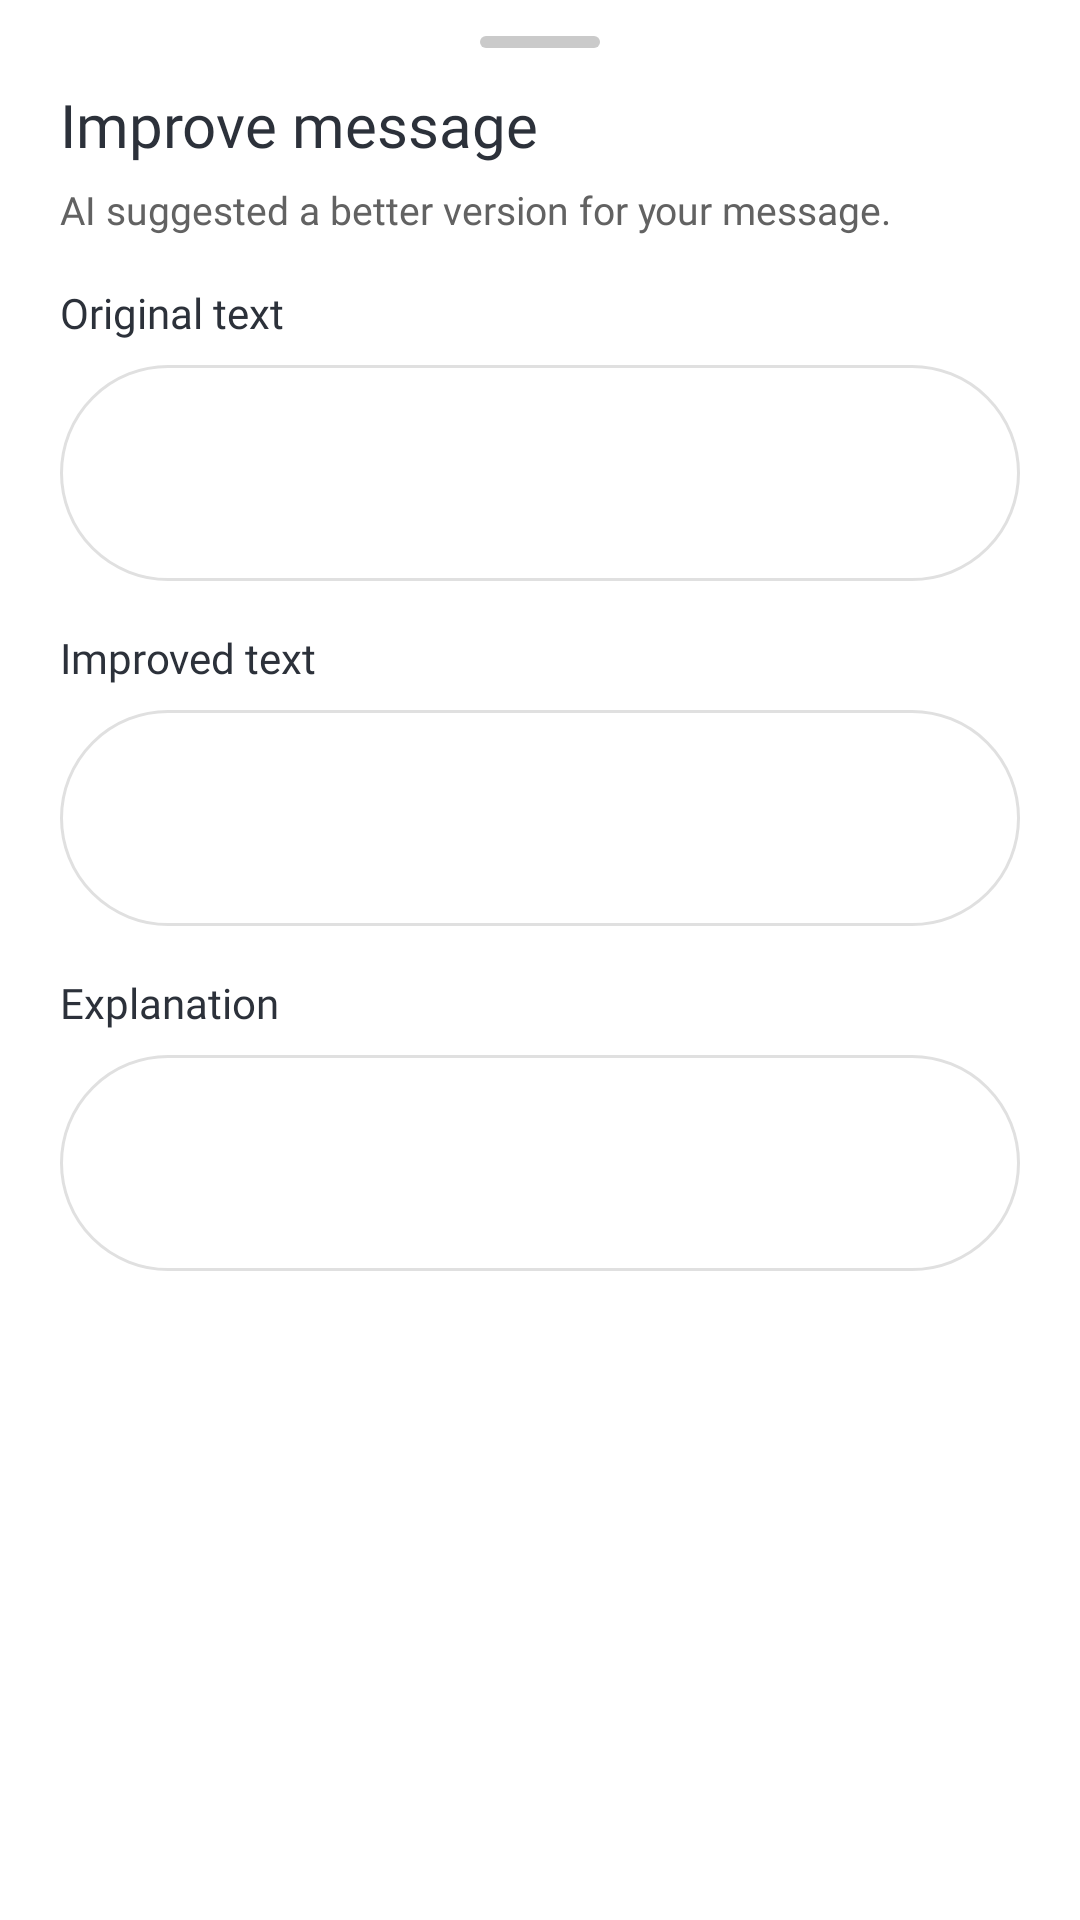

Write the Android layout XML for this screen, with the resource values it uses.
<!-- AndroidManifest.xml: application theme Theme.ELearnLanguage -->
<!-- res/layout/fragment_improve.xml -->
<?xml version="1.0" encoding="utf-8"?>
<ScrollView xmlns:android="http://schemas.android.com/apk/res/android"
    xmlns:tools="http://schemas.android.com/tools"
    android:layout_width="match_parent"
    android:layout_height="wrap_content"
    android:background="@drawable/bg_bottom_sheet_rounded"
    tools:context=".presentation.ui.main_app.home.speaking.ImproveFragment">

    <LinearLayout
        android:layout_width="match_parent"
        android:layout_height="wrap_content"
        android:orientation="vertical"
        android:paddingStart="20dp"
        android:paddingTop="12dp"
        android:paddingEnd="20dp"
        android:paddingBottom="20dp">

    <View
        android:layout_width="40dp"
        android:layout_height="4dp"
        android:layout_gravity="center_horizontal"
        android:layout_marginBottom="12dp"
        android:background="@drawable/bg_drag_handle" />

    <TextView
        android:id="@+id/tvImproveTitle"
        android:layout_width="match_parent"
        android:layout_height="wrap_content"
        android:fontFamily="@font/lexend_semibold"
        android:text="@string/improve_title"
        android:textColor="@color/neutral_100"
        android:textSize="20sp" />

        <TextView
            android:id="@+id/tvImproveSubtitle"
            android:layout_width="match_parent"
            android:layout_height="wrap_content"
            android:layout_marginTop="6dp"
            android:fontFamily="@font/lexend"
            android:text="@string/improve_subtitle"
            android:textColor="@color/neutral_80"
            android:textSize="13sp" />

        <TextView
            android:id="@+id/tvOriginalTextLabel"
            android:layout_width="match_parent"
            android:layout_height="wrap_content"
            android:layout_marginTop="16dp"
            android:fontFamily="@font/lexend_semibold"
            android:text="@string/improve_original_text"
            android:textColor="@color/neutral_100"
            android:textSize="14sp" />

        <TextView
            android:id="@+id/tvOriginalText"
            android:layout_width="match_parent"
            android:layout_height="wrap_content"
            android:layout_marginTop="8dp"
            android:background="@drawable/rounded_edittext"
            android:fontFamily="@font/lexend"
            android:minHeight="72dp"
            android:padding="14dp"
            android:textColor="@color/neutral_100"
            android:textSize="14sp"
            tools:text="Hello" />

        <TextView
            android:id="@+id/tvImprovedTextLabel"
            android:layout_width="match_parent"
            android:layout_height="wrap_content"
            android:layout_marginTop="16dp"
            android:fontFamily="@font/lexend_semibold"
            android:text="@string/improve_result"
            android:textColor="@color/neutral_100"
            android:textSize="14sp" />

        <TextView
            android:id="@+id/tvImprovedText"
            android:layout_width="match_parent"
            android:layout_height="wrap_content"
            android:layout_marginTop="8dp"
            android:background="@drawable/rounded_edittext"
            android:fontFamily="@font/lexend"
            android:minHeight="72dp"
            android:padding="14dp"
            android:textColor="@color/neutral_100"
            android:textSize="14sp"
            tools:text="Hello, my name is Dung." />

        <TextView
            android:id="@+id/tvExplanationLabel"
            android:layout_width="match_parent"
            android:layout_height="wrap_content"
            android:layout_marginTop="16dp"
            android:fontFamily="@font/lexend_semibold"
            android:text="@string/improve_explanation"
            android:textColor="@color/neutral_100"
            android:textSize="14sp" />

        <TextView
            android:id="@+id/tvExplanation"
            android:layout_width="match_parent"
            android:layout_height="wrap_content"
            android:layout_marginTop="8dp"
            android:background="@drawable/rounded_edittext"
            android:fontFamily="@font/lexend"
            android:minHeight="72dp"
            android:padding="14dp"
            android:textColor="@color/neutral_100"
            android:textSize="14sp"
            tools:text="Trong phỏng vấn bạn nên giới thiệu tên khi bắt đầu." />

        <TextView
            android:id="@+id/tvError"
            android:layout_width="match_parent"
            android:layout_height="wrap_content"
            android:layout_marginTop="10dp"
            android:fontFamily="@font/lexend"
            android:textColor="@color/error_100"
            android:textSize="13sp"
            android:visibility="gone"
            tools:text="Something went wrong" />

        <ProgressBar
            android:id="@+id/pbImprove"
            android:layout_width="24dp"
            android:layout_height="24dp"
            android:layout_gravity="center_horizontal"
            android:layout_marginTop="12dp"
            android:visibility="gone" />

    </LinearLayout>
</ScrollView>
<!-- resources referenced by this layout -->
<resources>
  <color name="error_100">#E25C5C</color>
  <color name="neutral_100">#2C313A</color>
  <color name="neutral_80">#626262</color>
  <!-- drawable bg_bottom_sheet_rounded (drawable-night) -->
  <?xml version="1.0" encoding="utf-8"?>
  <shape xmlns:android="http://schemas.android.com/apk/res/android"
      android:shape="rectangle">
      <solid android:color="@color/app_surface" />
      <corners
          android:topLeftRadius="28dp"
          android:topRightRadius="28dp" />
  </shape>
  <!-- drawable bg_drag_handle (drawable) -->
  <?xml version="1.0" encoding="utf-8"?>
  <shape xmlns:android="http://schemas.android.com/apk/res/android"
      android:shape="rectangle">
      <solid android:color="#CACACA" />
      <corners android:radius="2dp" />
  </shape>
  <!-- drawable rounded_edittext (drawable) -->
  <?xml version="1.0" encoding="utf-8"?>
  <shape xmlns:android="http://schemas.android.com/apk/res/android">
      <solid android:color="@color/app_surface_input" />
      <corners android:radius="50dp" />
      <stroke android:color="@color/border_gray" android:width="1dp" />
  </shape>
  <string name="improve_explanation">Explanation</string>
  <string name="improve_original_text">Original text</string>
  <string name="improve_result">Improved text</string>
  <string name="improve_subtitle">AI suggested a better version for your message.</string>
  <string name="improve_title">Improve message</string>
  <style name="Theme.ELearnLanguage" parent="Base.Theme.ELearnLanguage" />
  <color name="app_surface">#FFFFFF</color>
  <color name="app_surface_input">#FFFFFF</color>
  <color name="border_gray">#E0E0E0</color>
  <style name="Base.Theme.ELearnLanguage" parent="Theme.Material3.DayNight.NoActionBar">
          
          
          <item name="android:windowBackground">@color/app_surface</item>
          <item name="android:colorBackground">@color/app_surface</item>
          <item name="colorSurface">@color/app_surface_card</item>
      </style>
  <color name="app_surface_card">#FFFFFF</color>
</resources>
